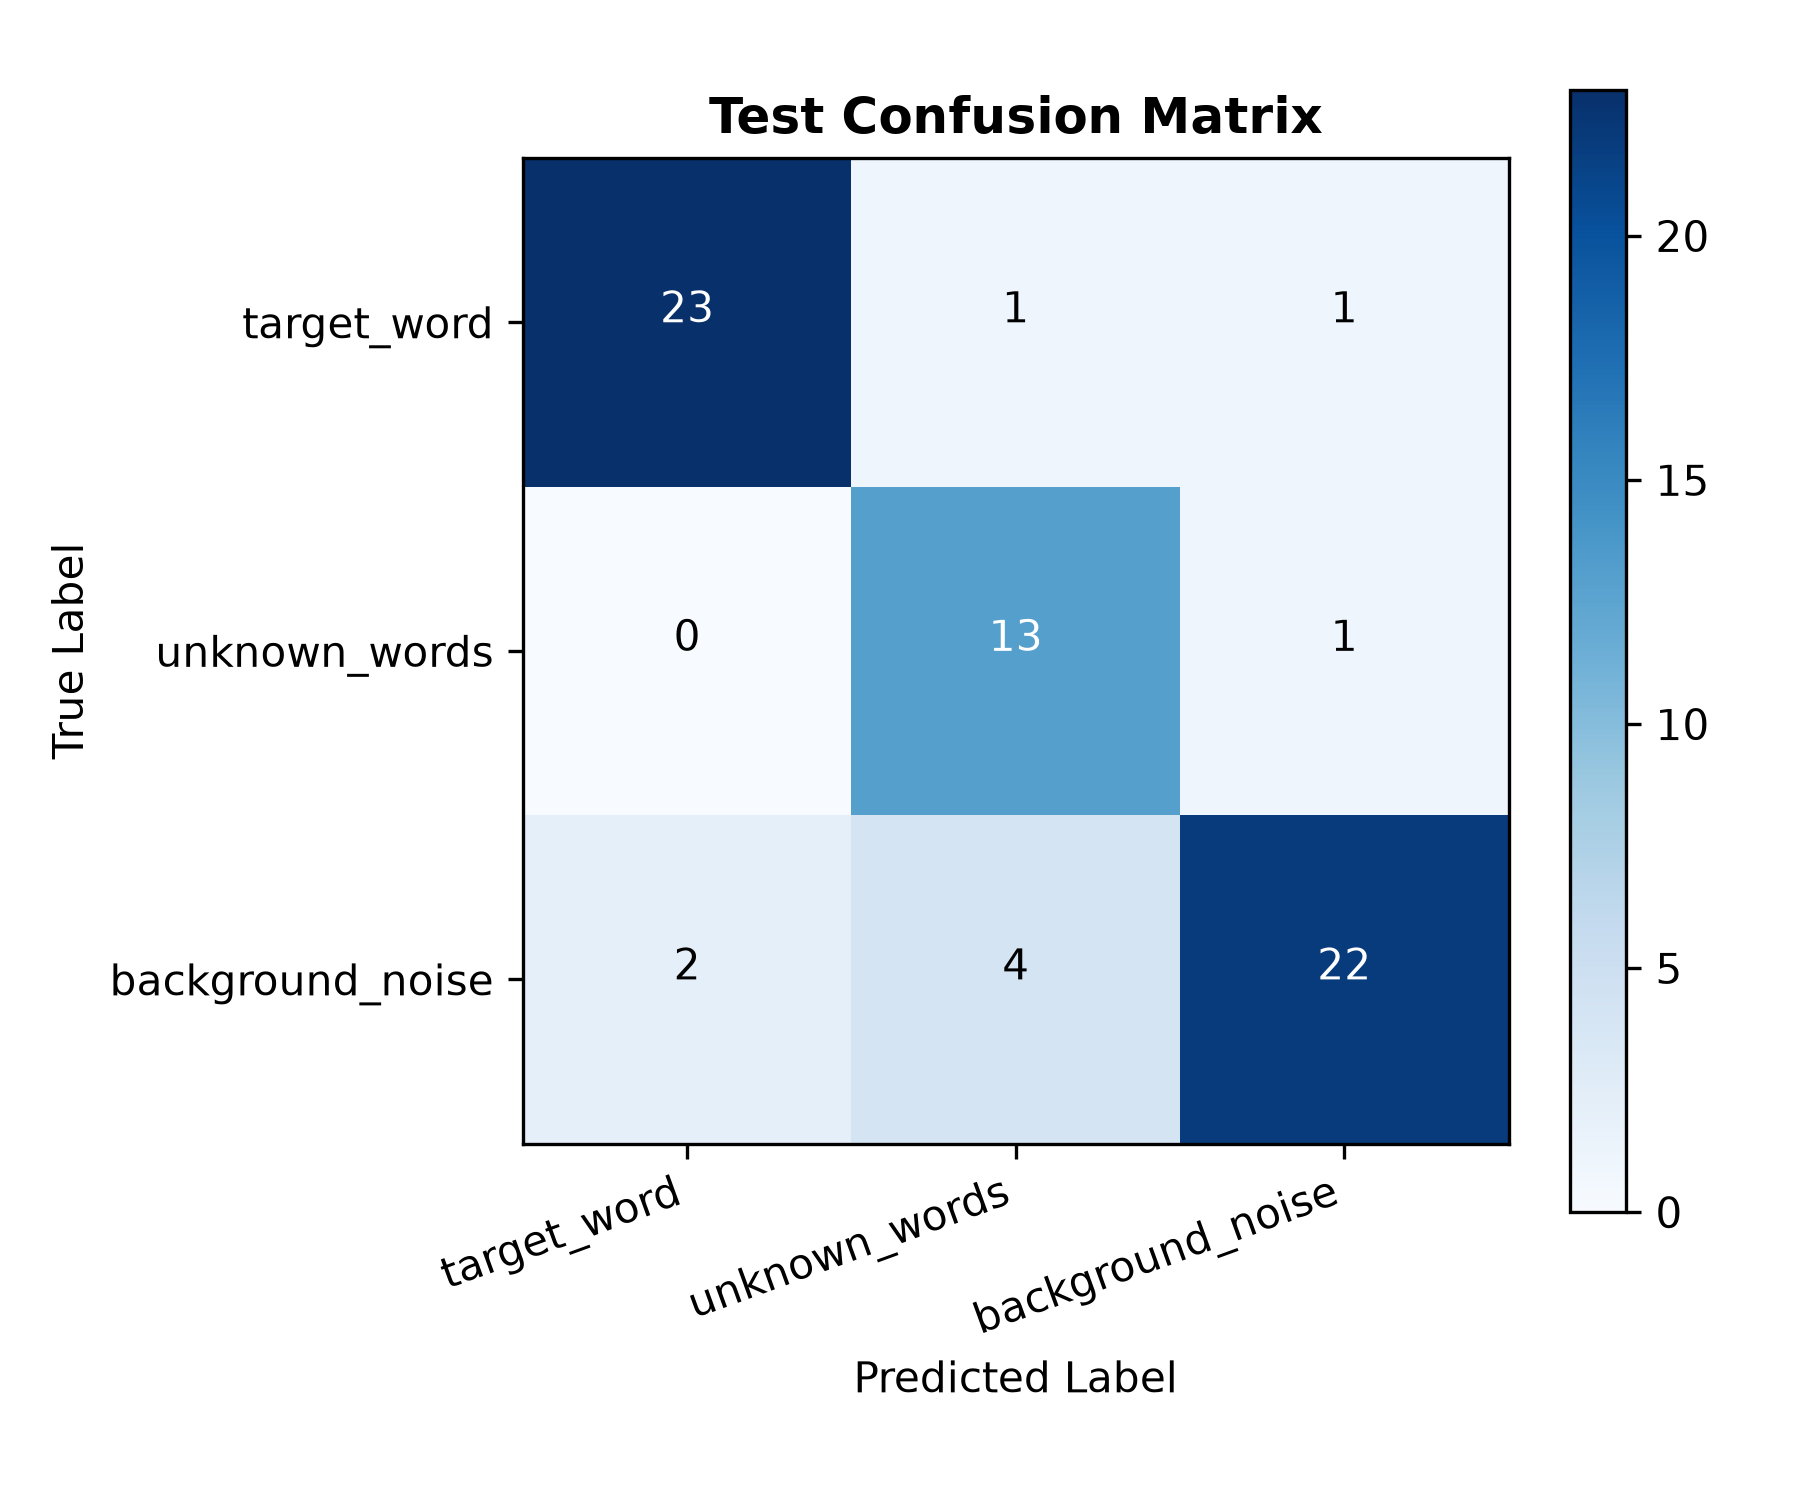

Source data for this figure (header and first rows):
, target_word, unknown_words, background_noise
target_word, 23, 1, 1
unknown_words, 0, 13, 1
background_noise, 2, 4, 22
